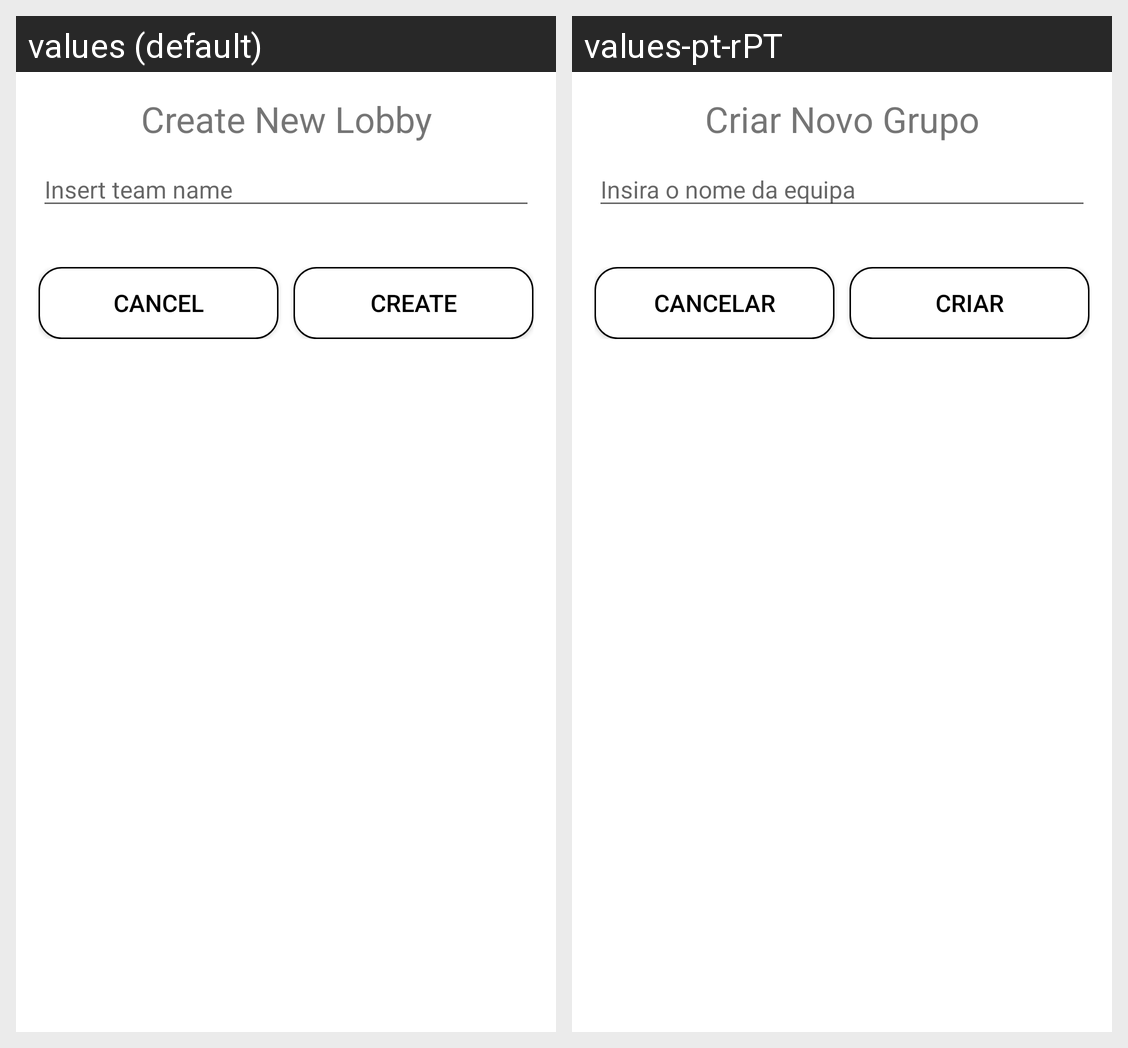

This grid shows one Android layout under two languages. Give, for every string resource on the screen, its name, the default text and each shown locale's text.
Android screen res/layout/alert_dialog_create_lobby.xml rendered under 2 locales, left to right: values (default), values-pt-rPT. Device: Nexus 5 (rendered at 1080×1920; each locale shown at half size, 540×960, under a caption strip naming it); theme Theme.GeometryGO.
Strings drawn on this screen, with the default value and each locale's value (text and hints the layout hard-codes, and strings that could not be matched under every locale, appear in the picture but are not listed):

ad_create_new_lobby
  values: Create New Lobby
  values-pt-rPT: Criar Novo Grupo

ad_insert_team_name
  values: Insert team name
  values-pt-rPT: Insira o nome da equipa

ad_cl_btn_cancel
  values: Cancel
  values-pt-rPT: Cancelar

ad_cl_btn_create
  values: Create
  values-pt-rPT: Criar
